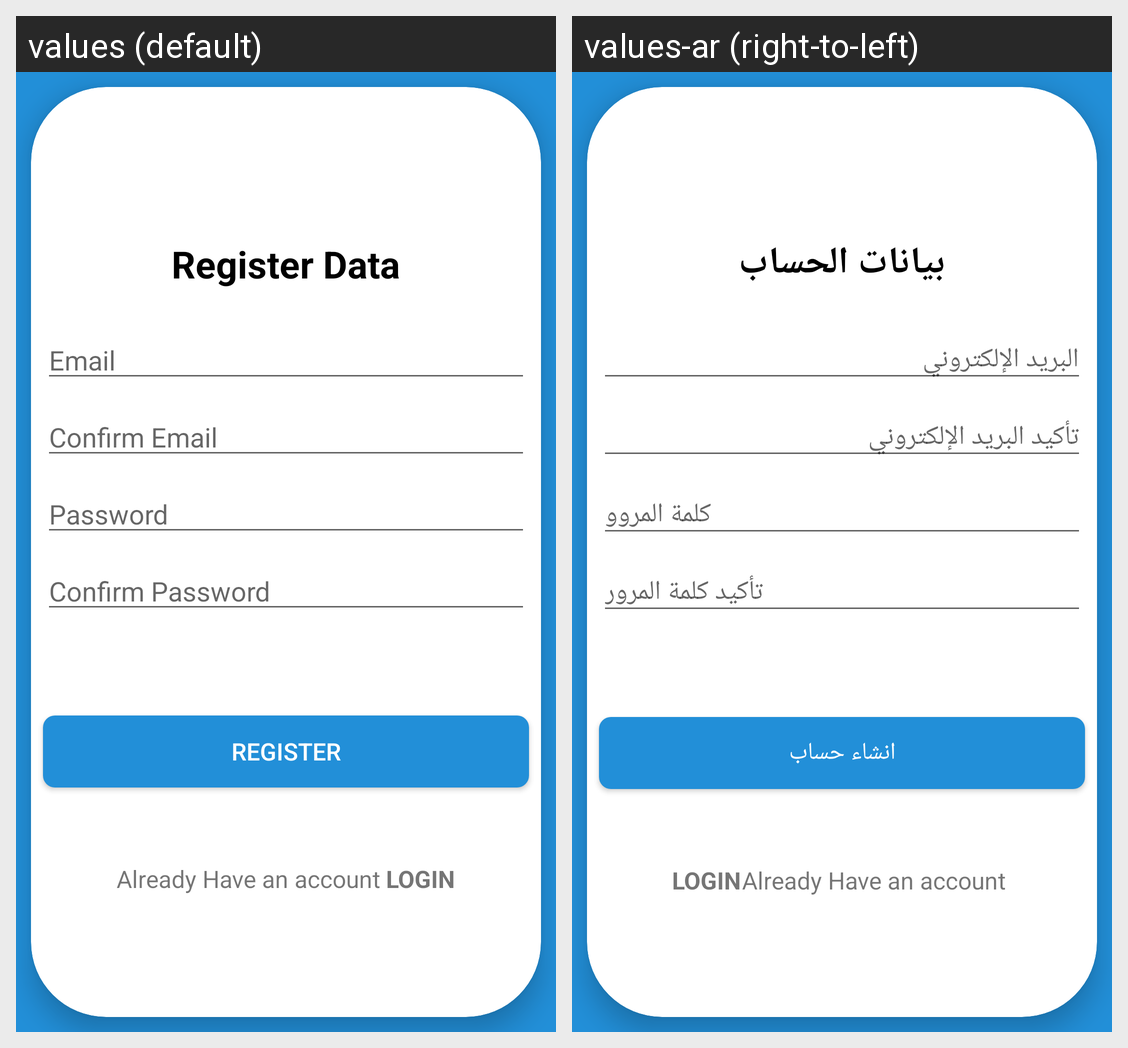

Translations of the strings shown on this Android screen, per locale in the grid:
Android screen res/layout/fragment_register.xml rendered under 2 locales, left to right: values (default), values-ar (right-to-left). Device: Nexus 5 (rendered at 1080×1920; each locale shown at half size, 540×960, under a caption strip naming it); theme Theme.ClinicApp.
Strings drawn on this screen, with the default value and each locale's value (text and hints the layout hard-codes, and strings that could not be matched under every locale, appear in the picture but are not listed):

register_data
  values: Register Data
  values-ar: بيانات الحساب

email
  values: Email
  values-ar: البريد الإلكتروني

confirm_email
  values: Confirm Email
  values-ar: تأكيد البريد الإلكتروني

password
  values: Password
  values-ar: كلمة المروو

confirm_password
  values: Confirm Password
  values-ar: تأكيد كلمة المرور

register
  values: Register
  values-ar: انشاء حساب
